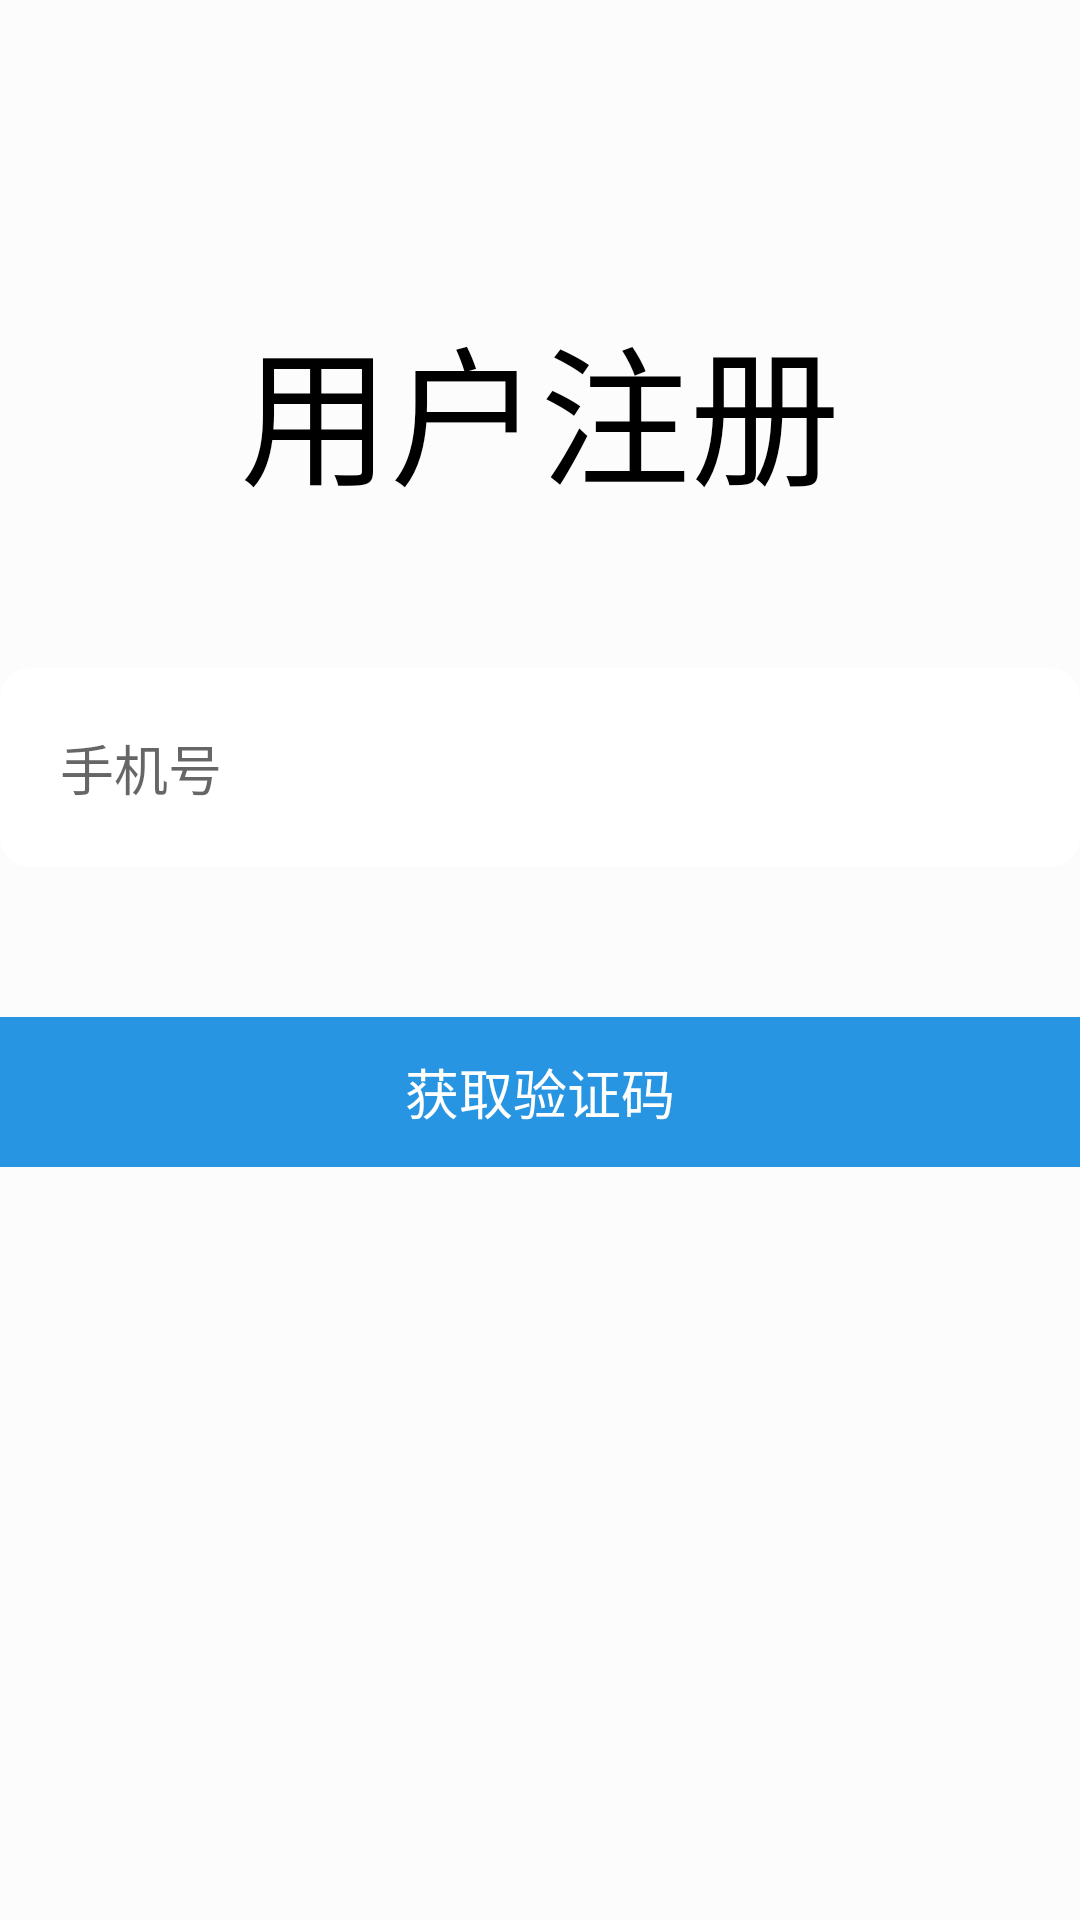

This screen was rendered from an Android layout file. Write that file and the resources it references.
<!-- AndroidManifest.xml: application theme AppTheme -->
<!-- res/layout/activity_phone_input.xml -->
<?xml version="1.0" encoding="utf-8"?>
<LinearLayout xmlns:android="http://schemas.android.com/apk/res/android"
    xmlns:app="http://schemas.android.com/apk/res-auto"
    xmlns:tools="http://schemas.android.com/tools"
    android:layout_width="match_parent"
    android:layout_height="match_parent"
    android:background="@color/oneUIColor"
    tools:context=".phoneInputActivity">
    <LinearLayout
        android:layout_width="match_parent"
        android:layout_height="match_parent"
        android:orientation="vertical">

        <TextView
            android:id="@+id/loginBlank1"
            android:layout_width="match_parent"
            android:layout_height="100dp"
            android:textAlignment="textStart"
            android:textColor="@color/colorDisplayFont"
            android:textSize="30sp" />

        <TextView
            android:id="@+id/SignUpboard"
            android:layout_width="match_parent"
            android:layout_height="wrap_content"
            android:fontFamily="cursive"
            android:text="@string/signalert"
            android:textAlignment="center"
            android:textColor="@color/colorDisplayFont"
            android:textSize="50sp" />

        <TextView
            android:id="@+id/loginBlank2"
            android:layout_width="match_parent"
            android:layout_height="50dp"
            android:textAlignment="textStart"
            android:textColor="@color/colorDisplayFont"
            android:textSize="30sp" />

        <LinearLayout
        android:layout_width="match_parent"
        android:layout_height="wrap_content"
        android:orientation="horizontal">
        <EditText
            android:id="@+id/phoneEdit"
            android:layout_width="wrap_content"
            android:layout_height="wrap_content"
            android:layout_weight="1"
            android:ems="10"
            android:hint="@string/phoneNum"
            android:padding="20dp"
            android:background="@drawable/shape_corner"
            android:inputType="phone"
            android:selectAllOnFocus="true"
            android:singleLine="true" />
        </LinearLayout>

        <TextView
            android:id="@+id/loginBlank3"
            android:layout_width="match_parent"
            android:layout_height="50dp" />

        <Button
            android:id="@+id/getSendCode"
            android:layout_width="400dp"
            android:layout_height="50dp"
            android:text="@string/getSendCode"
            android:background="@drawable/shape_corner_blue"
            android:textSize="18sp"
            android:textColor="@color/colorCriterionFont"
            android:layout_gravity="center"
            style="?android:attr/borderlessButtonStyle"/>
    </LinearLayout>
</LinearLayout>
<!-- resources referenced by this layout -->
<resources>
  <color name="colorCriterionFont">#FFFFFF</color>
  <color name="colorDisplayFont">#000000</color>
  <color name="oneUIColor">#FCFCFC</color>
  <!-- drawable shape_corner (drawable) -->
  <?xml version="1.0" encoding="utf-8"?>
  <shape xmlns:android="http://schemas.android.com/apk/res/android">
      <solid android:color="#FFFFFF" />
      <corners android:topLeftRadius="10dp"
          android:topRightRadius="10dp"
          android:bottomRightRadius="10dp"
          android:bottomLeftRadius="10dp"/>
  
     
  </shape>
  <!-- drawable shape_corner_blue (drawable) -->
  <?xml version="1.0" encoding="utf-8"?>
  <shape xmlns:android="http://schemas.android.com/apk/res/android" >
      <solid android:color="#2795e1" />
      <corners android:topLeftRadius="10dp"
          android:topRightRadius="10dp"
          android:bottomRightRadius="10dp"
          android:bottomLeftRadius="10dp"/>
      
  
  </shape>
  <string name="getSendCode">获取验证码</string>
  <string name="phoneNum">手机号</string>
  <string name="signalert">用户注册</string>
  <style name="AppTheme" parent="Theme.AppCompat.Light.DarkActionBar">
          
          <item name="android:windowTranslucentStatus">false</item>
          <item name="android:windowTranslucentNavigation">true</item>
          
          <item name="android:statusBarColor">@android:color/transparent</item>
          <item name="colorPrimary">#2795e1</item>
          <item name="colorPrimaryDark">#2795e1</item>
          <item name="colorAccent">#2795e1</item>
          <item name="windowNoTitle">true</item>
  
      </style>
</resources>
